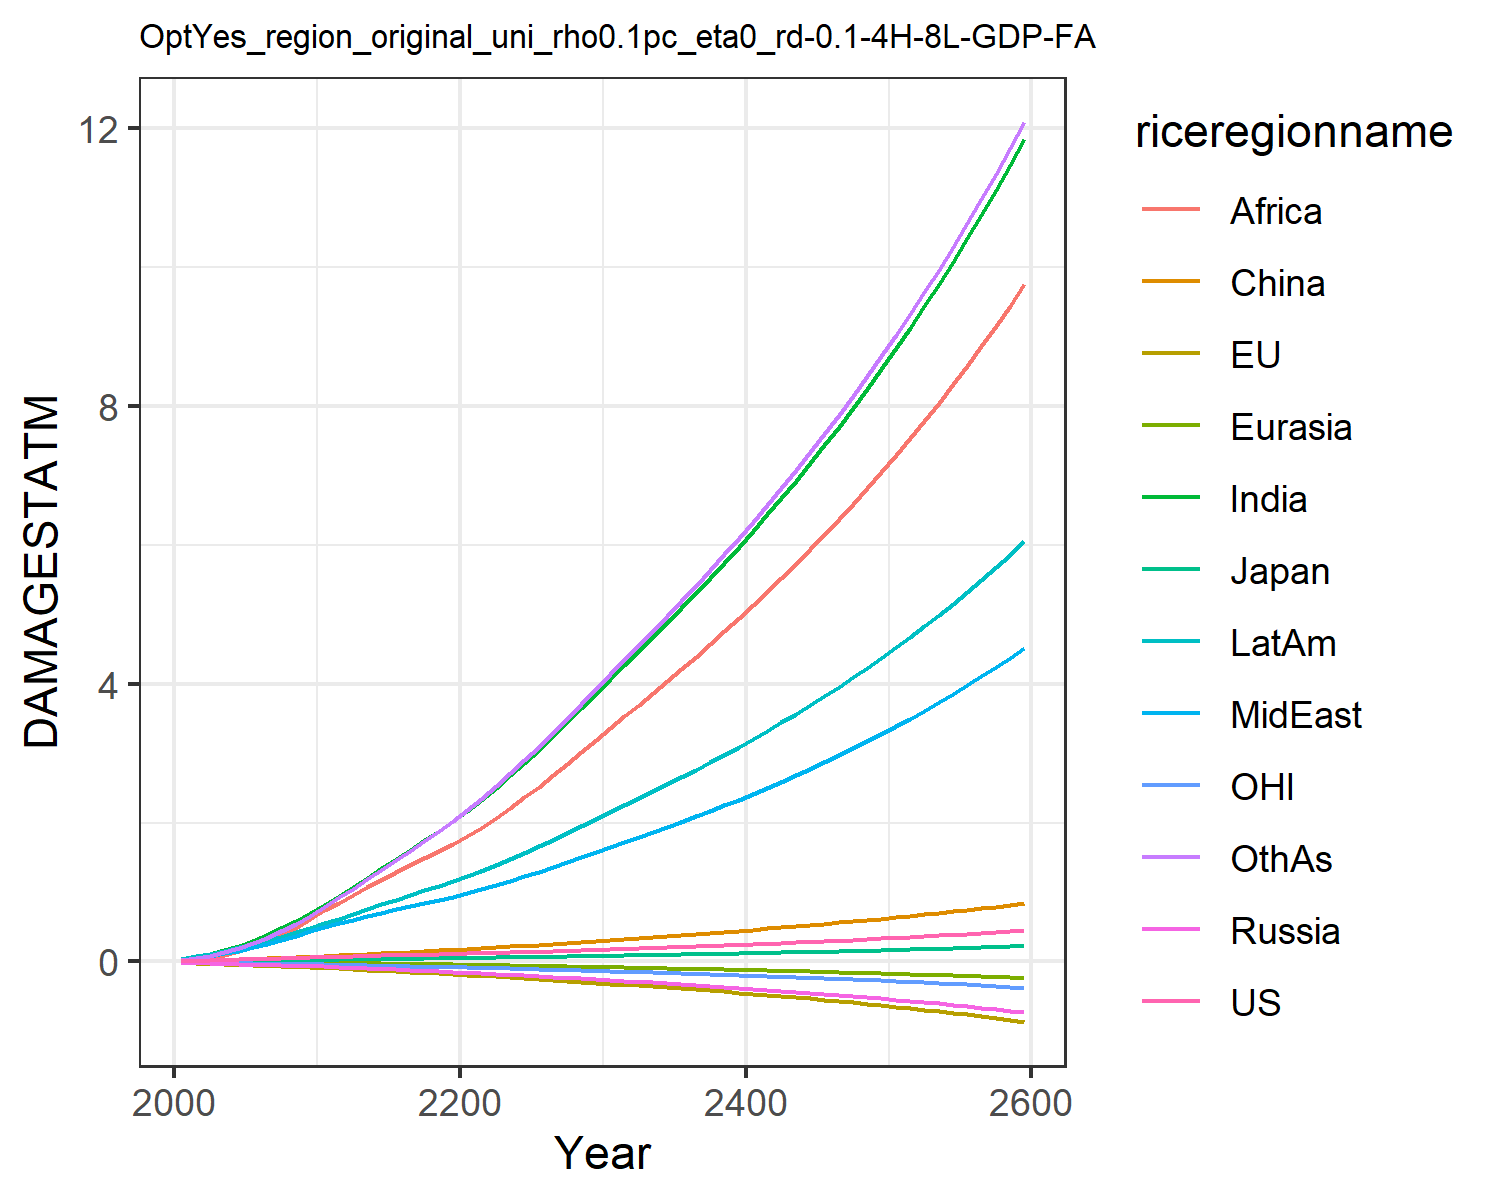

The data file committed next to this chart (first rows):
0.007489828632287781, -0.017586744215375316, 0.007208811494676664, -0.012941089953060723, -0.0015862571290786527, 0.00395249353461779, 0.02779970990191068, 0.024510132965707344, 0.013729996643657434, 0.03857323299399042, -0.00774089296447859, 0.02544471575535427
0.0133, -0.02482, 0.01018, -0.02089, -0.002472, 0.01169, 0.06234, 0.04953, 0.03101, 0.07186, -0.01187, 0.04791
0.01887, -0.03234, 0.0127, -0.02696, -0.00358, 0.01777, 0.1042, 0.07898, 0.05759, 0.1095, -0.01582, 0.08214
0.02464, -0.03992, 0.01477, -0.03261, -0.004835, 0.02447, 0.1588, 0.1154, 0.09726, 0.1538, -0.01982, 0.1296
0.03044, -0.0475, 0.01607, -0.03812, -0.006227, 0.03146, 0.2264, 0.1582, 0.1524, 0.2023, -0.02363, 0.1907
0.03599, -0.0547, 0.01769, -0.04358, -0.007709, 0.03842, 0.3014, 0.203, 0.2178, 0.2518, -0.02705, 0.2612
0.0413, -0.06158, 0.01952, -0.04891, -0.009288, 0.04566, 0.3833, 0.2508, 0.2918, 0.3035, -0.03015, 0.3408
0.04674, -0.06845, 0.02123, -0.054, -0.01096, 0.05309, 0.4756, 0.3045, 0.3811, 0.3589, -0.0332, 0.4336
0.0524, -0.07532, 0.02287, -0.05889, -0.01271, 0.06068, 0.5784, 0.3646, 0.4873, 0.418, -0.0362, 0.5401
0.05839, -0.08222, 0.02445, -0.06361, -0.01453, 0.06841, 0.6917, 0.4319, 0.6124, 0.4809, -0.03918, 0.6611
0.06461, -0.09045, 0.02658, -0.07018, -0.01669, 0.07772, 0.8154, 0.4961, 0.7378, 0.5485, -0.04282, 0.7908
0.07005, -0.09984, 0.02912, -0.07847, -0.01918, 0.08838, 0.9428, 0.548, 0.8484, 0.6158, -0.047, 0.9221
0.07601, -0.1102, 0.03194, -0.08753, -0.02186, 0.09828, 1.075, 0.6033, 0.9581, 0.6876, -0.05154, 1.051
0.08131, -0.1201, 0.03455, -0.0963, -0.02457, 0.1082, 1.208, 0.655, 1.068, 0.7569, -0.05586, 1.183
0.08623, -0.13, 0.03705, -0.105, -0.02731, 0.1181, 1.341, 0.7042, 1.176, 0.8247, -0.06009, 1.319
0.09097, -0.1398, 0.03949, -0.1137, -0.0301, 0.1281, 1.476, 0.7517, 1.284, 0.8914, -0.06429, 1.457
0.09567, -0.1497, 0.04194, -0.1225, -0.03294, 0.1381, 1.611, 0.7981, 1.39, 0.9576, -0.06851, 1.596
0.1004, -0.1597, 0.0444, -0.1315, -0.03583, 0.1483, 1.746, 0.8438, 1.495, 1.024, -0.07279, 1.737
0.1053, -0.1699, 0.04691, -0.1407, -0.03877, 0.1586, 1.881, 0.8889, 1.597, 1.089, -0.07714, 1.879
0.1103, -0.1803, 0.04947, -0.1502, -0.04176, 0.1691, 2.017, 0.9336, 1.697, 1.155, -0.08158, 2.021
0.1153, -0.191, 0.05212, -0.1598, -0.04488, 0.18, 2.164, 0.9833, 1.805, 1.227, -0.08616, 2.174
0.1205, -0.2021, 0.05488, -0.1694, -0.04818, 0.1916, 2.328, 1.04, 1.926, 1.307, -0.09088, 2.345
0.1258, -0.2136, 0.05772, -0.1792, -0.05157, 0.2037, 2.5, 1.099, 2.064, 1.39, -0.09574, 2.522
0.1312, -0.2254, 0.06066, -0.1893, -0.05507, 0.2161, 2.678, 1.161, 2.21, 1.476, -0.1008, 2.707
0.1369, -0.2376, 0.06369, -0.1996, -0.05866, 0.2289, 2.862, 1.225, 2.362, 1.566, -0.1059, 2.896
0.1428, -0.2501, 0.06683, -0.2102, -0.06234, 0.2421, 3.051, 1.291, 2.519, 1.658, -0.1112, 3.091
0.149, -0.263, 0.07009, -0.2212, -0.06612, 0.2557, 3.245, 1.359, 2.68, 1.753, -0.1167, 3.292
0.1553, -0.2764, 0.07346, -0.2325, -0.07, 0.2697, 3.444, 1.428, 2.846, 1.851, -0.1224, 3.498
0.1619, -0.2901, 0.07694, -0.2441, -0.07397, 0.284, 3.648, 1.5, 3.015, 1.951, -0.1283, 3.708
0.1688, -0.3042, 0.08053, -0.256, -0.07803, 0.2988, 3.856, 1.574, 3.188, 2.054, -0.1343, 3.923
0.1755, -0.3181, 0.08406, -0.2677, -0.08204, 0.3132, 4.062, 1.646, 3.36, 2.155, -0.1402, 4.135
0.1821, -0.3314, 0.08745, -0.2791, -0.08595, 0.327, 4.263, 1.717, 3.527, 2.253, -0.1459, 4.343
0.1888, -0.3449, 0.09088, -0.2905, -0.08988, 0.3408, 4.466, 1.789, 3.695, 2.352, -0.1517, 4.551
0.1957, -0.3585, 0.09435, -0.3022, -0.09386, 0.3548, 4.67, 1.862, 3.865, 2.451, -0.1575, 4.761
0.2026, -0.3723, 0.09789, -0.314, -0.09789, 0.369, 4.877, 1.936, 4.037, 2.553, -0.1634, 4.975
0.2098, -0.3865, 0.1015, -0.3261, -0.102, 0.3834, 5.088, 2.011, 4.211, 2.656, -0.1695, 5.191
0.2171, -0.401, 0.1052, -0.3385, -0.1062, 0.398, 5.302, 2.088, 4.389, 2.761, -0.1757, 5.411
0.2246, -0.4158, 0.109, -0.3511, -0.1104, 0.4129, 5.52, 2.167, 4.569, 2.868, -0.1821, 5.635
0.2322, -0.4309, 0.1129, -0.364, -0.1148, 0.4281, 5.742, 2.248, 4.753, 2.978, -0.1886, 5.863
0.2401, -0.4465, 0.1169, -0.3773, -0.1193, 0.4436, 5.969, 2.33, 4.94, 3.09, -0.1953, 6.096
0.2482, -0.4625, 0.121, -0.3909, -0.1238, 0.4594, 6.2, 2.415, 5.131, 3.205, -0.2022, 6.333
0.2565, -0.4788, 0.1252, -0.4048, -0.1285, 0.4755, 6.436, 2.501, 5.325, 3.322, -0.2092, 6.574
0.265, -0.4957, 0.1295, -0.419, -0.1332, 0.492, 6.677, 2.59, 5.524, 3.442, -0.2164, 6.821
0.2737, -0.5129, 0.1339, -0.4336, -0.1381, 0.5088, 6.924, 2.68, 5.727, 3.565, -0.2238, 7.074
0.2827, -0.5307, 0.1384, -0.4486, -0.1431, 0.526, 7.177, 2.773, 5.935, 3.692, -0.2315, 7.332
0.2919, -0.5489, 0.1431, -0.464, -0.1482, 0.5436, 7.435, 2.869, 6.147, 3.821, -0.2393, 7.596
0.3013, -0.5677, 0.1478, -0.4798, -0.1535, 0.5616, 7.699, 2.967, 6.364, 3.954, -0.2474, 7.866
0.311, -0.5869, 0.1528, -0.496, -0.1588, 0.58, 7.971, 3.067, 6.586, 4.09, -0.2556, 8.143
0.3209, -0.6067, 0.1578, -0.5127, -0.1644, 0.5988, 8.248, 3.17, 6.814, 4.23, -0.2641, 8.426
0.3311, -0.6271, 0.163, -0.5298, -0.1701, 0.618, 8.533, 3.276, 7.047, 4.373, -0.2729, 8.717
0.3415, -0.6481, 0.1683, -0.5473, -0.1759, 0.6378, 8.826, 3.385, 7.287, 4.52, -0.2819, 9.015
0.3523, -0.6697, 0.1738, -0.5654, -0.1819, 0.658, 9.126, 3.496, 7.532, 4.672, -0.2912, 9.321
0.3633, -0.6919, 0.1795, -0.584, -0.188, 0.6787, 9.434, 3.611, 7.784, 4.827, -0.3007, 9.635
0.3746, -0.7148, 0.1853, -0.6031, -0.1944, 0.6999, 9.75, 3.729, 8.042, 4.987, -0.3105, 9.957
0.3863, -0.7384, 0.1912, -0.6227, -0.2009, 0.7217, 10.08, 3.85, 8.307, 5.152, -0.3206, 10.29
0.3982, -0.7626, 0.1974, -0.6429, -0.2076, 0.744, 10.41, 3.975, 8.58, 5.321, -0.331, 10.63
0.4105, -0.7876, 0.2037, -0.6636, -0.2145, 0.7668, 10.75, 4.103, 8.86, 5.495, -0.3417, 10.98
0.4231, -0.8134, 0.2102, -0.685, -0.2216, 0.7903, 11.11, 4.235, 9.147, 5.674, -0.3527, 11.34
0.436, -0.8399, 0.2168, -0.707, -0.2289, 0.8143, 11.47, 4.371, 9.443, 5.858, -0.364, 11.7
0.4493, -0.8672, 0.2237, -0.7296, -0.2364, 0.839, 11.84, 4.51, 9.746, 6.048, -0.3757, 12.08
